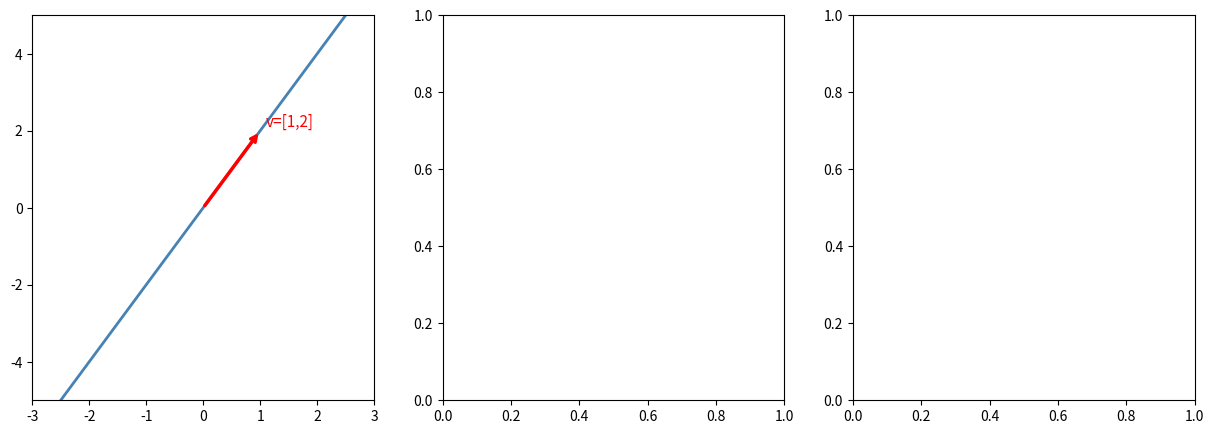

This figure's Python source: (Note: this script raises an exception after producing the figure.)
import numpy as np
import matplotlib.pyplot as plt

np.random.seed(42)

# ─────────────────────────────────────────────────────────
# VECTOR SPACE: checking closure properties
# ─────────────────────────────────────────────────────────

print("=== Vector space closure ===")
print()

# ℝ² is a vector space — everything stays in ℝ²
v1 = np.array([2., 3.])
v2 = np.array([-1., 4.])
print(f"v1 = {v1}, v2 = {v2}  (both in ℝ²)")
print(f"v1 + v2 = {v1+v2}  (still in ℝ²? Yes)")
print(f"5 × v1  = {5*v1}  (still in ℝ²? Yes)")

print()
print("=== A plane through the origin IS a subspace of ℝ³ ===")
# Plane: x + y + z = 0
def on_plane(v):
    return abs(v[0] + v[1] + v[2]) < 1e-10

a = np.array([1., -2., 1.])   # 1-2+1=0 ✓
b = np.array([2.,  0., -2.])  # 2+0-2=0 ✓
print(f"a = {a}, on plane: {on_plane(a)}")
print(f"b = {b}, on plane: {on_plane(b)}")
print(f"a+b = {a+b}, on plane: {on_plane(a+b)}   ← stays in subspace!")
print(f"3*a = {3*a}, on plane: {on_plane(3*a)}  ← stays in subspace!")

print()
print("=== A plane NOT through origin is NOT a subspace ===")
# Plane: x + y + z = 1 (doesn't pass through origin)
def on_shifted_plane(v):
    return abs(v[0] + v[1] + v[2] - 1) < 1e-10

c = np.array([1., 0., 0.])   # on the shifted plane
d = np.array([0., 1., 0.])   # on the shifted plane
print(f"c = {c}, d = {d}")
print(f"c+d = {c+d}, on shifted plane: {on_shifted_plane(c+d)}  ← NOT in the set!")
print("(Because doesn't contain zero: [0,0,0] gives 0≠1)")

# ─────────────────────────────────────────────────────────
# LINEAR INDEPENDENCE
# ─────────────────────────────────────────────────────────

print("=== Linear independence via matrix rank ===")
print("Stack vectors as rows/columns and compute rank.")
print("If rank < number of vectors → some are dependent.")
print()

def check_independence(*vectors, labels=None):
    M = np.column_stack(vectors)          # put vectors as columns
    rank = np.linalg.matrix_rank(M)
    n = len(vectors)
    independent = (rank == n)
    lbl = labels if labels else [f'v{i+1}' for i in range(n)]
    print(f"Vectors {lbl}: rank={rank}/{n}, independent={independent}")
    if not independent:
        print(f"  → {n-rank} vector(s) are redundant")
    return independent

check_independence(np.array([1.,0.]), np.array([0.,1.]), labels=['[1,0]','[0,1]'])
check_independence(np.array([1.,0.]), np.array([2.,0.]), labels=['[1,0]','[2,0]'])
check_independence(np.array([1.,0.,0.]), np.array([0.,1.,0.]), np.array([0.,0.,1.]),
                   labels=['e1','e2','e3'])
check_independence(np.array([1.,0.,0.]), np.array([0.,1.,0.]), np.array([1.,1.,0.]),
                   labels=['e1','e2','e1+e2'])

print()
print("=== ML example: detecting redundant features ===")
# Dataset with a redundant feature
house_sizes = np.array([1500., 2000., 1200., 1800., 2500.])
size_sqft  = house_sizes
size_sqm   = house_sizes * 0.0929   # 1 sqft = 0.0929 sqm (perfectly redundant!)
bedrooms   = np.array([3., 4., 2., 3., 5.])

X_redundant = np.column_stack([size_sqft, size_sqm, bedrooms])
rank = np.linalg.matrix_rank(X_redundant)
print(f"Features: [size_sqft, size_sqm, bedrooms]")
print(f"Rank: {rank} out of 3 features")
print(f"→ size_sqm = 0.0929 × size_sqft → completely redundant!")
print(f"→ Only {rank} truly independent features, not 3")

# ─────────────────────────────────────────────────────────
# SPAN: visualizing what combinations can reach
# ─────────────────────────────────────────────────────────

fig, axes = plt.subplots(1, 3, figsize=(15, 5))

# Subplot 1: span of one vector = a line
ax = axes[0]
v = np.array([1., 2.])
t = np.linspace(-2.5, 2.5, 100)
line = np.outer(t, v)
ax.plot(line[:,0], line[:,1], 'steelblue', lw=2, label='span({v}) = a line')
ax.annotate('', xy=v, xytext=(0,0), arrowprops=dict(arrowstyle='->', color='red', lw=2.5))
ax.text(1.1, 2.1, 'v=[1,2]', color='red', fontsize=11)
ax.set_xlim(-3,3); ax.set_ylim(-5,5)
ax.axhline(0,'k',lw=0.5); ax.axvline(0,'k',lw=0.5)
ax.grid(True, alpha=0.3); ax.set_aspect('equal')
ax.legend(fontsize=9); ax.set_title('span of 1 vector = LINE', fontsize=10)

# Subplot 2: span of 2 independent vectors = the plane
ax = axes[1]
v1 = np.array([2., 0.5]); v2 = np.array([0., 1.])
for c1 in np.linspace(-2, 2, 12):
    for c2 in np.linspace(-2, 2, 12):
        pt = c1*v1 + c2*v2
        ax.plot(pt[0], pt[1], 'b.', markersize=2, alpha=0.5)
ax.annotate('', xy=v1, xytext=(0,0), arrowprops=dict(arrowstyle='->', color='red', lw=2.5))
ax.annotate('', xy=v2, xytext=(0,0), arrowprops=dict(arrowstyle='->', color='green', lw=2.5))
ax.set_xlim(-3,3); ax.set_ylim(-2.5,2.5)
ax.axhline(0,'k',lw=0.5); ax.axvline(0,'k',lw=0.5)
ax.grid(True, alpha=0.3); ax.set_aspect('equal')
ax.set_title('span of 2 independent vectors = PLANE ℝ²', fontsize=10)

# Subplot 3: span of 2 dependent vectors = still just a line
ax = axes[2]
v1 = np.array([1., 2.]); v2 = np.array([2., 4.])  # v2 = 2*v1
t = np.linspace(-2, 2, 100)
ax.plot(t, 2*t, 'steelblue', lw=2, label='span = still a line!')
ax.annotate('', xy=v1, xytext=(0,0), arrowprops=dict(arrowstyle='->', color='red', lw=2.5))
ax.annotate('', xy=v2, xytext=(0,0), arrowprops=dict(arrowstyle='->', color='orange', lw=2.5))
ax.text(1.1, 2.1, 'v1', color='red', fontsize=11)
ax.text(2.1, 4.1, 'v2=2v1', color='orange', fontsize=11)
ax.set_xlim(-3,3); ax.set_ylim(-5,5)
ax.axhline(0,'k',lw=0.5); ax.axvline(0,'k',lw=0.5)
ax.grid(True, alpha=0.3); ax.set_aspect('equal')
ax.legend(fontsize=9); ax.set_title('span of 2 DEPENDENT vectors = LINE\n(v2=2*v1 adds no new reach!)', fontsize=10)

plt.suptitle('Span = Everything You Can Reach via Linear Combinations', fontsize=12)
plt.tight_layout()
plt.show()

# ─────────────────────────────────────────────────────────
# BASIS: different coordinate systems
# ─────────────────────────────────────────────────────────

print("=== Basis: different ways to describe the same point ===")
print()

# Standard basis
e1 = np.array([1., 0.])   # unit x
e2 = np.array([0., 1.])   # unit y

# Alternative basis (rotated 45°)
b1 = np.array([1., 1.]) / np.sqrt(2)   # diagonal right-up
b2 = np.array([-1., 1.]) / np.sqrt(2)  # diagonal left-up

# A point in ℝ²
point = np.array([3., 2.])

# Express point in standard basis
print(f"Point: {point}")
print(f"In standard basis: {point[0]}×{e1} + {point[1]}×{e2}")
print(f"  Coordinates: ({point[0]}, {point[1]})")

# Express same point in the alternative basis
B = np.column_stack([b1, b2])  # columns are the new basis vectors
coords_new = np.linalg.solve(B, point)  # solve for coordinates in new basis
print(f"\nIn alternative basis (rotated 45°):")
print(f"  Coordinates: ({coords_new[0]:.4f}, {coords_new[1]:.4f})")
print(f"  Verify: {coords_new[0]:.4f}×{b1.round(4)} + {coords_new[1]:.4f}×{b2.round(4)}")
print(f"       = {(coords_new[0]*b1 + coords_new[1]*b2).round(4)}  (should be {point})")

print()
print("SAME POINT, different numbers — because different 'rulers'!")
print("This is change of basis — fundamental to PCA and feature engineering.")

# ─────────────────────────────────────────────────────────
# RANK
# ─────────────────────────────────────────────────────────

print("=== Computing rank ===")
print()

# Full rank: 2×2 matrix with independent rows
A = np.array([[1., 2.], [3., 4.]])
print(f"A = [[1,2],[3,4]], rank = {np.linalg.matrix_rank(A)} (full rank)")

# Rank deficient: row 2 = 3 × row 1
B = np.array([[1., 2.], [3., 6.]])
print(f"B = [[1,2],[3,6]], rank = {np.linalg.matrix_rank(B)} (rank 1: row2=3×row1)")

# Dataset example
print()
print("=== House dataset rank analysis ===")
X = np.array([
    [1500., 3., 10., 5.2],
    [2100., 4.,  5., 2.8],
    [1200., 2., 20., 8.0],
    [1800., 3.,  8., 4.5],
    [2500., 5.,  2., 1.0],
])
print(f"Dataset X shape: {X.shape}")
print(f"Rank: {np.linalg.matrix_rank(X)} (= min(5,4) = 4 → full column rank)")
print(f"→ All 4 features are independent — no redundancy")

# Add a redundant feature
X_bad = np.column_stack([X, X[:,0] * 2])  # add size_x2 = 2 × size
print(f"\nWith duplicate feature (size × 2) added, shape: {X_bad.shape}")
print(f"Rank: {np.linalg.matrix_rank(X_bad)} (still 4! The new column is redundant)")
print(f"→ 5 columns but only 4 independent directions")

# ─────────────────────────────────────────────────────────
# NULL SPACE
# ─────────────────────────────────────────────────────────

print("=== Null space ===")
print()

# A rank-deficient matrix has a non-trivial null space
A = np.array([[1., 2., 3.],
              [2., 4., 6.]])  # row 2 = 2×row 1, rank = 1

rank = np.linalg.matrix_rank(A)
nullity = A.shape[1] - rank

print(f"A:\n{A}")
print(f"Shape: {A.shape}, rank={rank}, nullity={nullity}")
print(f"rank + nullity = {rank} + {nullity} = {rank+nullity} = n={A.shape[1]} ✓")
print()

# Find null space via SVD (rows of Vt corresponding to near-zero singular values)
U, s, Vt = np.linalg.svd(A, full_matrices=False)
print(f"Singular values: {s.round(6)}")
print(f"Near-zero singular values: {(s < 1e-10).sum()} (that's the nullity)")
print()

# BUT full_matrices=False might not give us the full null space for rectangular A
# Use the full SVD instead
U, s_full, Vt_full = np.linalg.svd(A, full_matrices=True)
# Null space = last (n-rank) rows of Vt_full
null_space = Vt_full[rank:, :]  # rows beyond the rank
print(f"Null space basis vectors (one per row):")
print(null_space.round(4))
print()

# Verify each null vector satisfies A @ v = 0
for i, nv in enumerate(null_space):
    result = A @ nv
    print(f"A @ null_vec_{i+1} = {result.round(8)}  (should be [0,0]) ✓")
